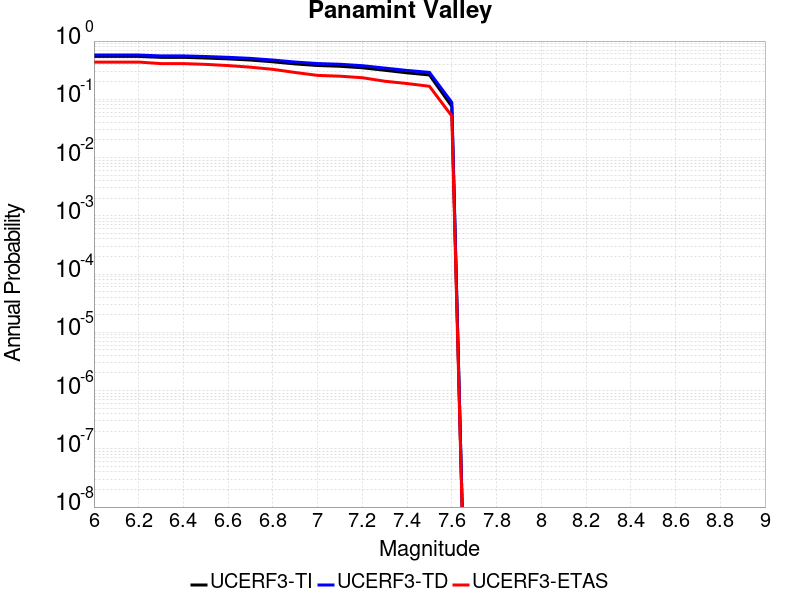

The data file committed next to this chart (first rows):
Magnitude, UCERF3-TI Prob, UCERF3-TD Prob, UCERF3-ETAS Prob
6.0, 0.5453, 0.5755, 0.436
6.1, 0.5453, 0.5755, 0.436
6.2, 0.5453, 0.5755, 0.436
6.3, 0.5255, 0.5564, 0.4101
6.4, 0.5255, 0.5564, 0.4101
6.5, 0.5116, 0.543, 0.3978
6.6, 0.4943, 0.5261, 0.3798
6.7, 0.4723, 0.5044, 0.3562
6.8, 0.4403, 0.4722, 0.327
6.9, 0.405, 0.4361, 0.2888
7.0, 0.3805, 0.4111, 0.2573
7.1, 0.3693, 0.3998, 0.2494
7.2, 0.3478, 0.3779, 0.2348
7.3, 0.3153, 0.3438, 0.2045
7.4, 0.2849, 0.3131, 0.1865
7.5, 0.2619, 0.2899, 0.1674
7.6, 0.07545, 0.08851, 0.05169
